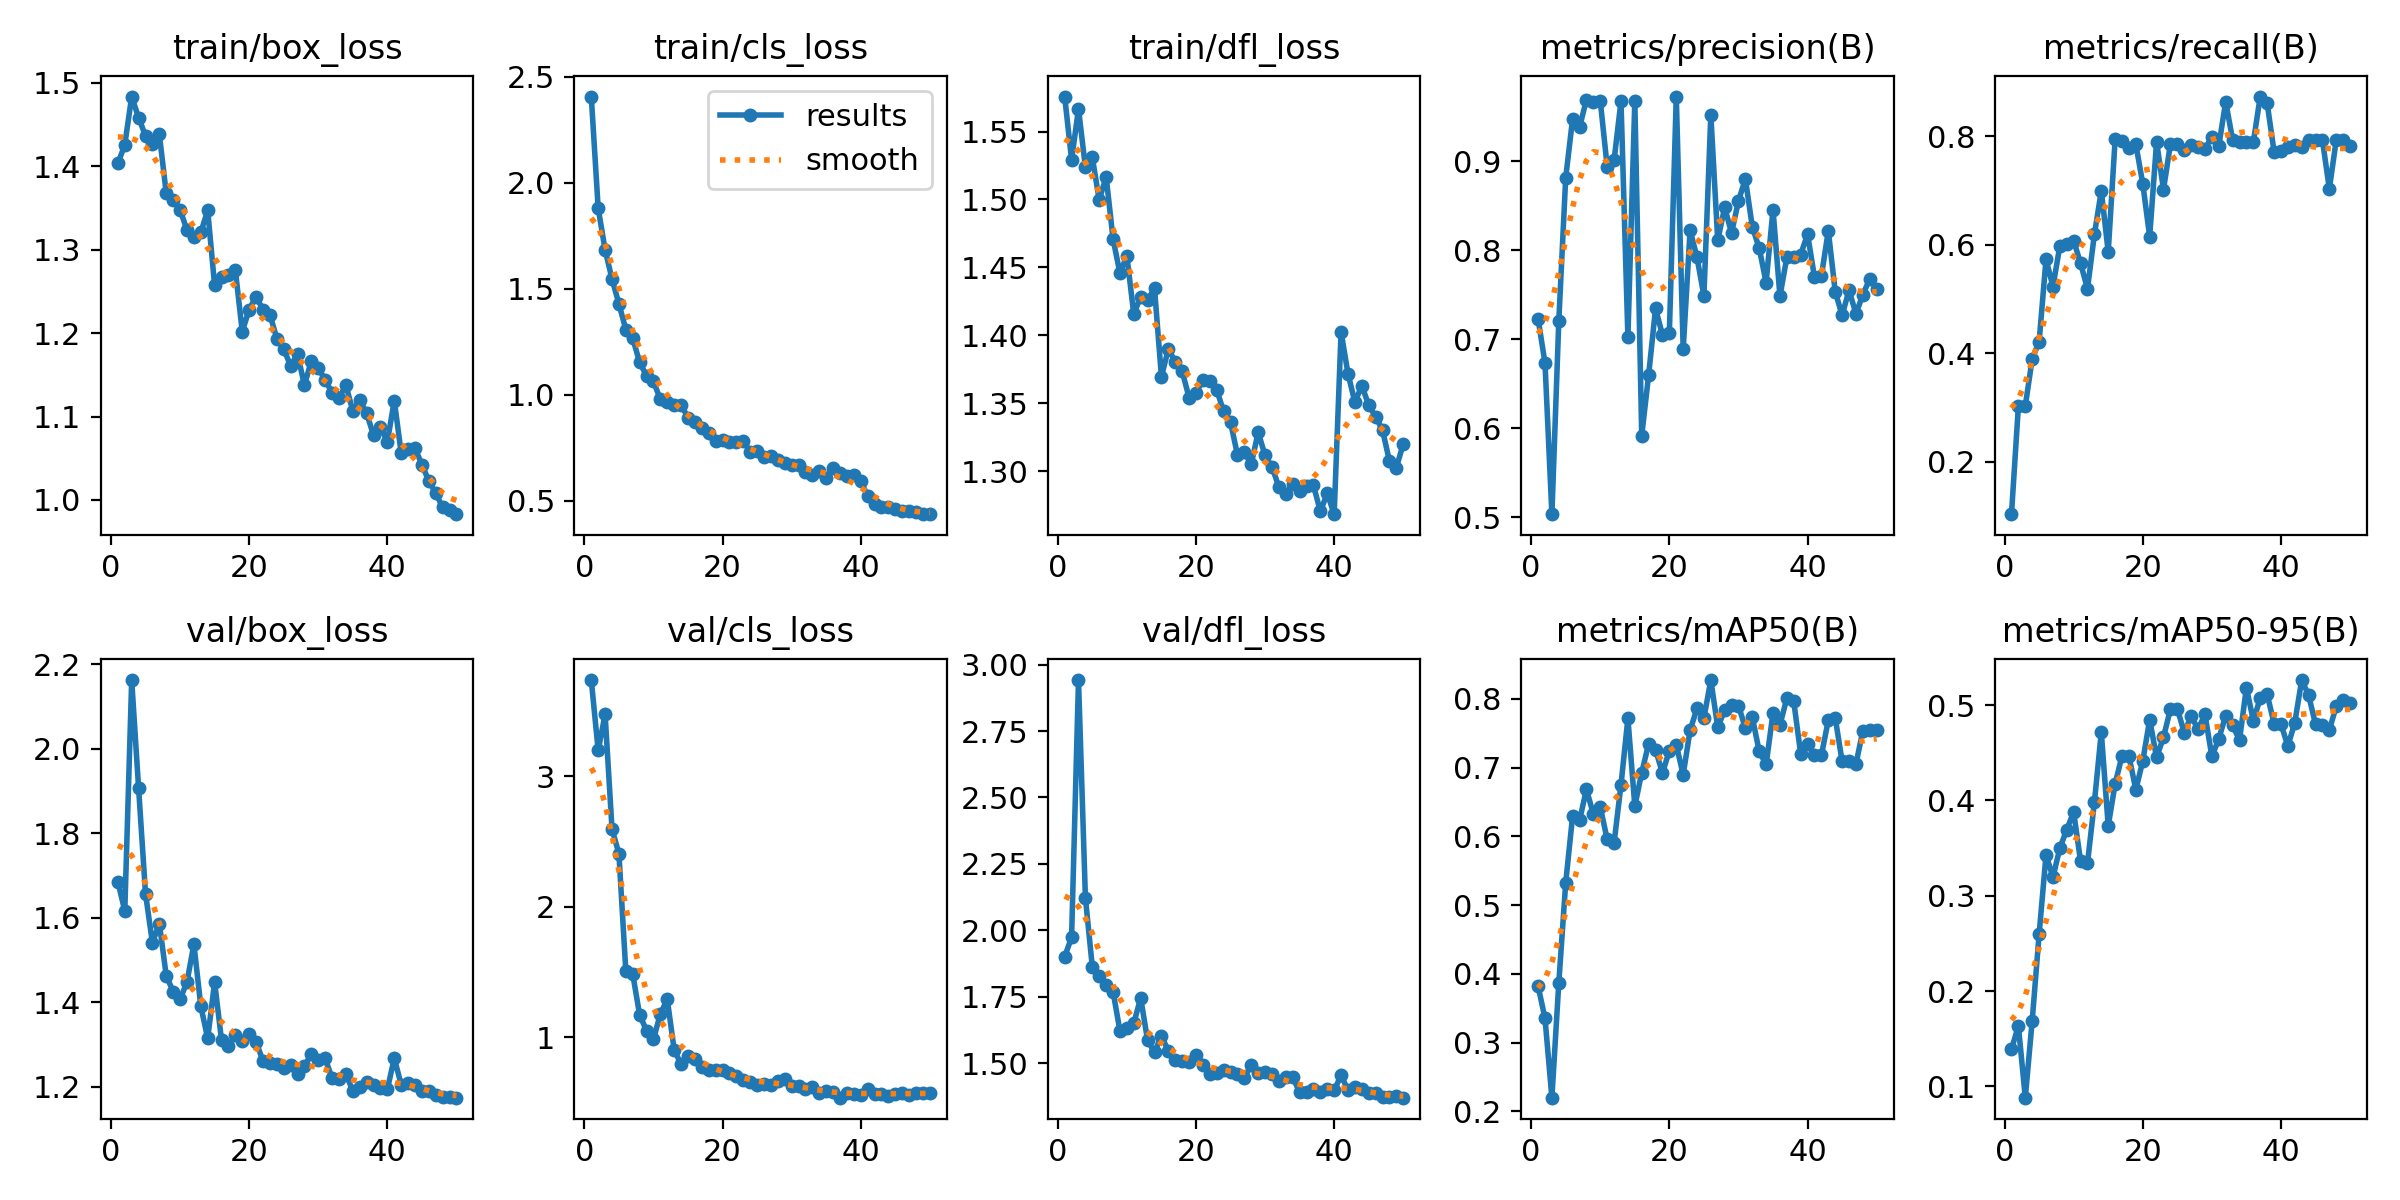

The data file committed next to this chart (first rows):
epoch, time, train/box_loss, train/cls_loss, train/dfl_loss, metrics/precision(B), metrics/recall(B), metrics/mAP50(B), metrics/mAP50-95(B), val/box_loss, val/cls_loss, val/dfl_loss, lr/pg0, lr/pg1, lr/pg2
1, 253.8, 1.404, 2.406, 1.576, 0.723, 0.1029, 0.3823, 0.1391, 1.685, 3.737, 1.901, 0.0004662, 0.0004662, 0.0004662
2, 728.2, 1.426, 1.879, 1.529, 0.6735, 0.3021, 0.3356, 0.1634, 1.616, 3.199, 1.974, 0.0009239, 0.0009239, 0.0009239
3, 989.2, 1.484, 1.683, 1.567, 0.5034, 0.3024, 0.2201, 0.08818, 2.162, 3.474, 2.942, 0.001363, 0.001363, 0.001363
4, 1271, 1.458, 1.545, 1.524, 0.7207, 0.3894, 0.3871, 0.1691, 1.906, 2.597, 2.123, 0.001344, 0.001344, 0.001344
5, 1577, 1.437, 1.428, 1.531, 0.8817, 0.4206, 0.5326, 0.2596, 1.657, 2.406, 1.862, 0.001316, 0.001316, 0.001316
6, 1855, 1.427, 1.307, 1.5, 0.9482, 0.5734, 0.63, 0.3428, 1.541, 1.507, 1.83, 0.001288, 0.001288, 0.001288
7, 2130, 1.439, 1.265, 1.517, 0.9384, 0.5225, 0.6232, 0.3196, 1.586, 1.485, 1.796, 0.001259, 0.001259, 0.001259
8, 2399, 1.368, 1.152, 1.471, 0.9694, 0.5973, 0.6683, 0.3498, 1.463, 1.172, 1.77, 0.001231, 0.001231, 0.001231
9, 2671, 1.36, 1.088, 1.446, 0.9669, 0.601, 0.6323, 0.3695, 1.426, 1.052, 1.622, 0.001203, 0.001203, 0.001203
10, 2940, 1.348, 1.062, 1.458, 0.9682, 0.6072, 0.6427, 0.3877, 1.407, 0.9858, 1.634, 0.001174, 0.001174, 0.001174
11, 3211, 1.324, 0.9774, 1.416, 0.8941, 0.5656, 0.5957, 0.3362, 1.448, 1.18, 1.65, 0.001146, 0.001146, 0.001146
12, 3481, 1.315, 0.9657, 1.428, 0.9014, 0.5185, 0.5905, 0.3341, 1.538, 1.291, 1.746, 0.001118, 0.001118, 0.001118
13, 3751, 1.321, 0.9488, 1.426, 0.9679, 0.6188, 0.675, 0.3981, 1.391, 0.9028, 1.586, 0.001089, 0.001089, 0.001089
14, 4025, 1.347, 0.9514, 1.435, 0.7022, 0.6992, 0.7716, 0.4716, 1.315, 0.7952, 1.541, 0.001061, 0.001061, 0.001061
15, 4300, 1.257, 0.8912, 1.37, 0.9684, 0.5862, 0.6438, 0.3732, 1.448, 0.8567, 1.605, 0.001033, 0.001033, 0.001033
16, 4580, 1.267, 0.869, 1.39, 0.5918, 0.794, 0.6927, 0.4173, 1.311, 0.8315, 1.546, 0.001005, 0.001005, 0.001005
17, 4881, 1.269, 0.8438, 1.381, 0.66, 0.7914, 0.7346, 0.4469, 1.296, 0.7714, 1.512, 0.0009763, 0.0009763, 0.0009763
18, 5186, 1.276, 0.8196, 1.374, 0.7347, 0.7789, 0.7259, 0.4463, 1.323, 0.7476, 1.508, 0.000948, 0.000948, 0.000948
19, 5446, 1.202, 0.7827, 1.354, 0.7049, 0.7847, 0.692, 0.4114, 1.309, 0.7481, 1.506, 0.0009197, 0.0009197, 0.0009197
20, 5819, 1.228, 0.7872, 1.358, 0.7075, 0.7125, 0.7247, 0.4413, 1.324, 0.7494, 1.53, 0.0008914, 0.0008914, 0.0008914
21, 6555, 1.244, 0.7749, 1.367, 0.9729, 0.6145, 0.733, 0.4847, 1.307, 0.7274, 1.495, 0.0008631, 0.0008631, 0.0008631
22, 6847, 1.228, 0.7775, 1.366, 0.6887, 0.7898, 0.6896, 0.4451, 1.261, 0.7047, 1.46, 0.0008348, 0.0008348, 0.0008348
23, 7111, 1.222, 0.7795, 1.36, 0.8228, 0.7015, 0.7543, 0.4664, 1.256, 0.6761, 1.463, 0.0008065, 0.0008065, 0.0008065
24, 7372, 1.194, 0.731, 1.344, 0.792, 0.7855, 0.7862, 0.4957, 1.255, 0.6616, 1.475, 0.0007782, 0.0007782, 0.0007782
25, 7634, 1.181, 0.7351, 1.336, 0.7489, 0.7865, 0.7721, 0.4964, 1.246, 0.6372, 1.469, 0.0007499, 0.0007499, 0.0007499
26, 7906, 1.161, 0.7076, 1.312, 0.9524, 0.7737, 0.8273, 0.4711, 1.251, 0.6463, 1.461, 0.0007216, 0.0007216, 0.0007216
27, 8169, 1.175, 0.7098, 1.314, 0.8113, 0.784, 0.7587, 0.4885, 1.23, 0.6335, 1.444, 0.0006934, 0.0006934, 0.0006934
28, 8429, 1.138, 0.6933, 1.305, 0.8483, 0.7802, 0.7833, 0.4748, 1.25, 0.6656, 1.495, 0.0006651, 0.0006651, 0.0006651
29, 8688, 1.167, 0.6764, 1.329, 0.8196, 0.7759, 0.7909, 0.4902, 1.277, 0.6779, 1.463, 0.0006368, 0.0006368, 0.0006368
30, 8952, 1.158, 0.6675, 1.311, 0.8556, 0.7994, 0.7899, 0.4462, 1.263, 0.6308, 1.469, 0.0006085, 0.0006085, 0.0006085
31, 9218, 1.144, 0.6696, 1.303, 0.8804, 0.7817, 0.7575, 0.4645, 1.267, 0.625, 1.46, 0.0005802, 0.0005802, 0.0005802
32, 9484, 1.128, 0.635, 1.288, 0.8266, 0.8637, 0.7734, 0.4889, 1.221, 0.6034, 1.433, 0.0005519, 0.0005519, 0.0005519
33, 9752, 1.123, 0.6204, 1.283, 0.8026, 0.7937, 0.7237, 0.4787, 1.219, 0.6224, 1.45, 0.0005236, 0.0005236, 0.0005236
34, 10021, 1.138, 0.6407, 1.29, 0.7638, 0.7899, 0.7045, 0.4635, 1.23, 0.5756, 1.447, 0.0004953, 0.0004953, 0.0004953
35, 10289, 1.107, 0.6088, 1.286, 0.8459, 0.7892, 0.7795, 0.5183, 1.191, 0.5864, 1.392, 0.000467, 0.000467, 0.000467
36, 10554, 1.12, 0.6535, 1.289, 0.7485, 0.7888, 0.762, 0.4838, 1.2, 0.581, 1.392, 0.0004387, 0.0004387, 0.0004387
37, 10820, 1.104, 0.6307, 1.29, 0.7922, 0.8731, 0.8009, 0.507, 1.212, 0.5383, 1.403, 0.0004104, 0.0004104, 0.0004104
38, 11093, 1.078, 0.6152, 1.27, 0.7927, 0.8611, 0.7962, 0.5115, 1.204, 0.5738, 1.391, 0.0003821, 0.0003821, 0.0003821
39, 11354, 1.087, 0.6226, 1.284, 0.7953, 0.7715, 0.7203, 0.4806, 1.198, 0.5652, 1.405, 0.0003538, 0.0003538, 0.0003538
40, 11611, 1.07, 0.592, 1.268, 0.8182, 0.7726, 0.7337, 0.4802, 1.195, 0.5608, 1.398, 0.0003255, 0.0003255, 0.0003255
41, 11864, 1.119, 0.5213, 1.403, 0.7699, 0.7808, 0.7181, 0.457, 1.268, 0.6039, 1.455, 0.0002972, 0.0002972, 0.0002972
42, 12116, 1.056, 0.4864, 1.372, 0.7709, 0.7844, 0.7179, 0.4816, 1.205, 0.5669, 1.399, 0.0002689, 0.0002689, 0.0002689
43, 12370, 1.061, 0.4686, 1.351, 0.8221, 0.7806, 0.7688, 0.5263, 1.208, 0.5669, 1.412, 0.0002406, 0.0002406, 0.0002406
44, 12622, 1.062, 0.4679, 1.363, 0.7537, 0.7927, 0.7725, 0.5105, 1.204, 0.5497, 1.404, 0.0002123, 0.0002123, 0.0002123
45, 12875, 1.042, 0.4601, 1.349, 0.727, 0.793, 0.709, 0.4798, 1.191, 0.57, 1.389, 0.0001841, 0.0001841, 0.0001841
46, 13129, 1.023, 0.4496, 1.34, 0.7553, 0.793, 0.7099, 0.4794, 1.19, 0.5732, 1.389, 0.0001558, 0.0001558, 0.0001558
47, 13382, 1.008, 0.4508, 1.33, 0.7288, 0.7026, 0.7053, 0.4739, 1.18, 0.5617, 1.371, 0.0001275, 0.0001275, 0.0001275
48, 13635, 0.9911, 0.4447, 1.307, 0.7501, 0.793, 0.7534, 0.4988, 1.175, 0.571, 1.372, 9.91726e-05, 9.91726e-05, 9.91726e-05
49, 13888, 0.9876, 0.4377, 1.303, 0.7681, 0.793, 0.7544, 0.5051, 1.177, 0.5776, 1.376, 7.08784e-05, 7.08784e-05, 7.08784e-05
50, 14144, 0.983, 0.4362, 1.32, 0.7567, 0.7816, 0.755, 0.5023, 1.175, 0.5719, 1.371, 4.25842e-05, 4.25842e-05, 4.25842e-05
